Run: headless pygame with SDL's dummy video driver; simulated clock (each Clock.tick advances the game by its frame time, no real sleeping); random seed 0; keys injected as events and as key.get_pressed() state; mouse plan: one left click at the window centre at the start of phase 2, then a move to the lower-right quarter at the start of phase 3.
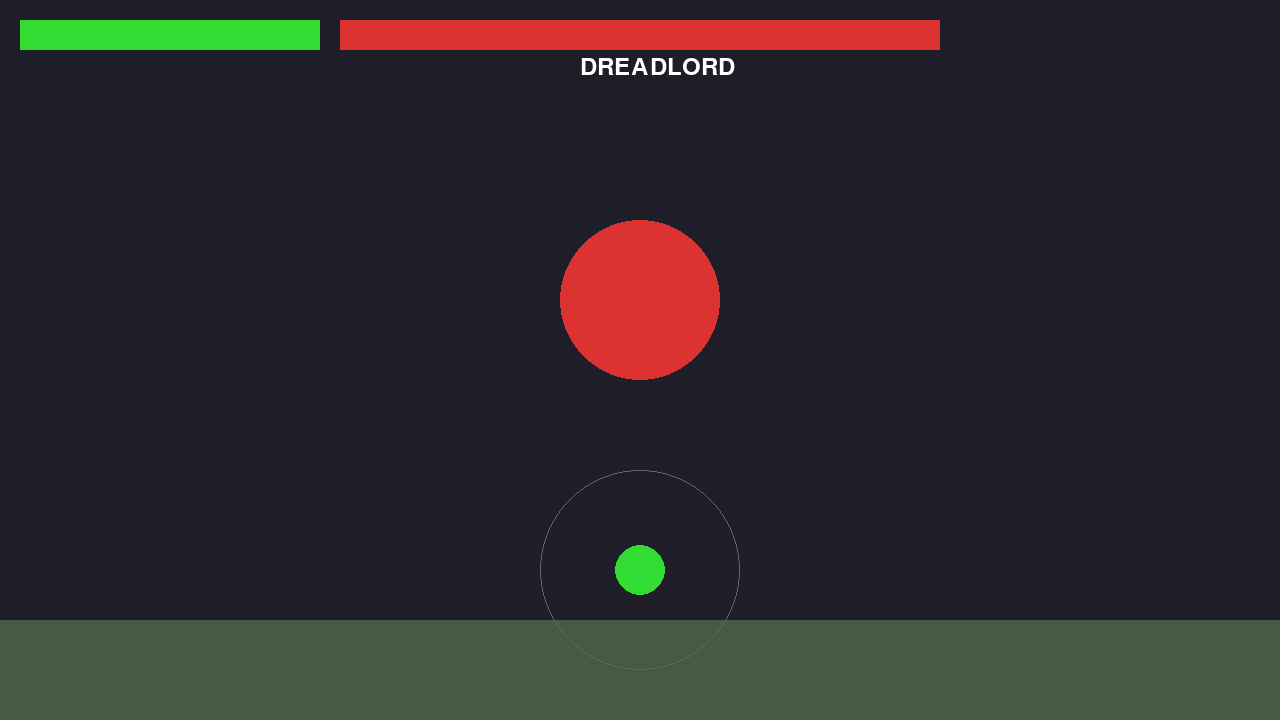
Frame 1 of 4 · flips 1–60 · no input
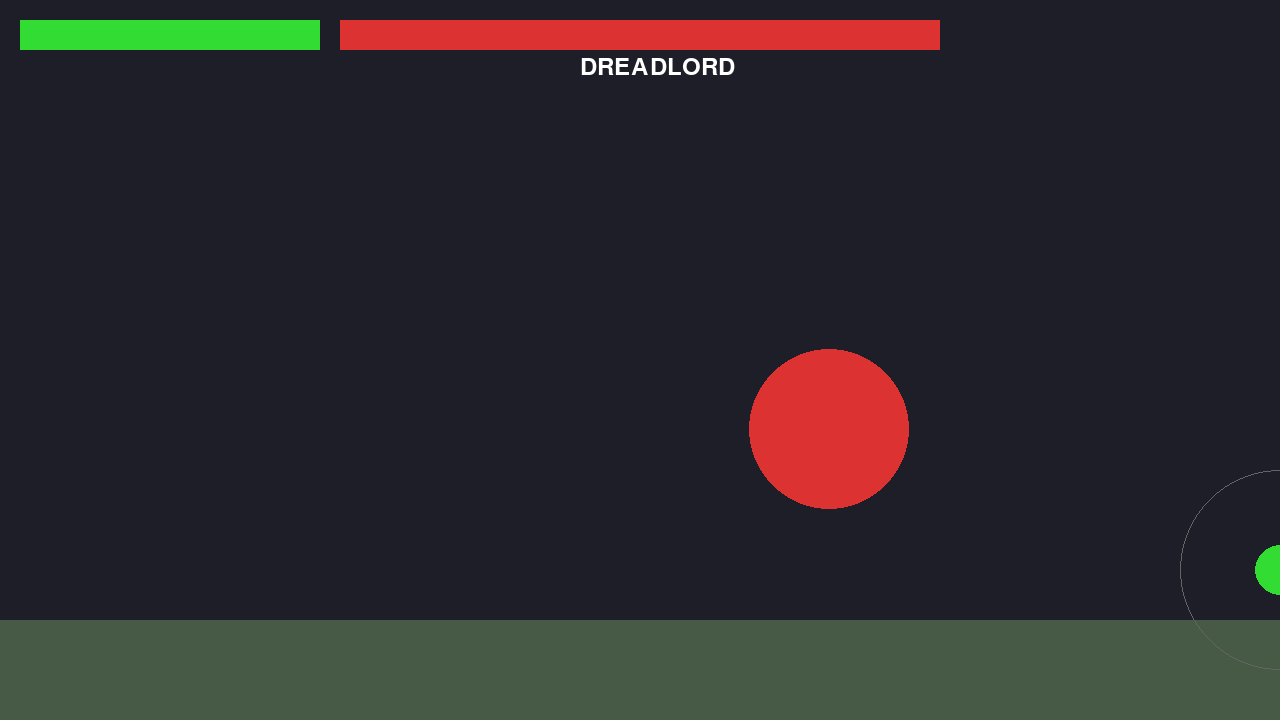
Frame 2 of 4 · flips 61–180 · clicked the window centre · tapped SPACE, RETURN · held RIGHT (→), D
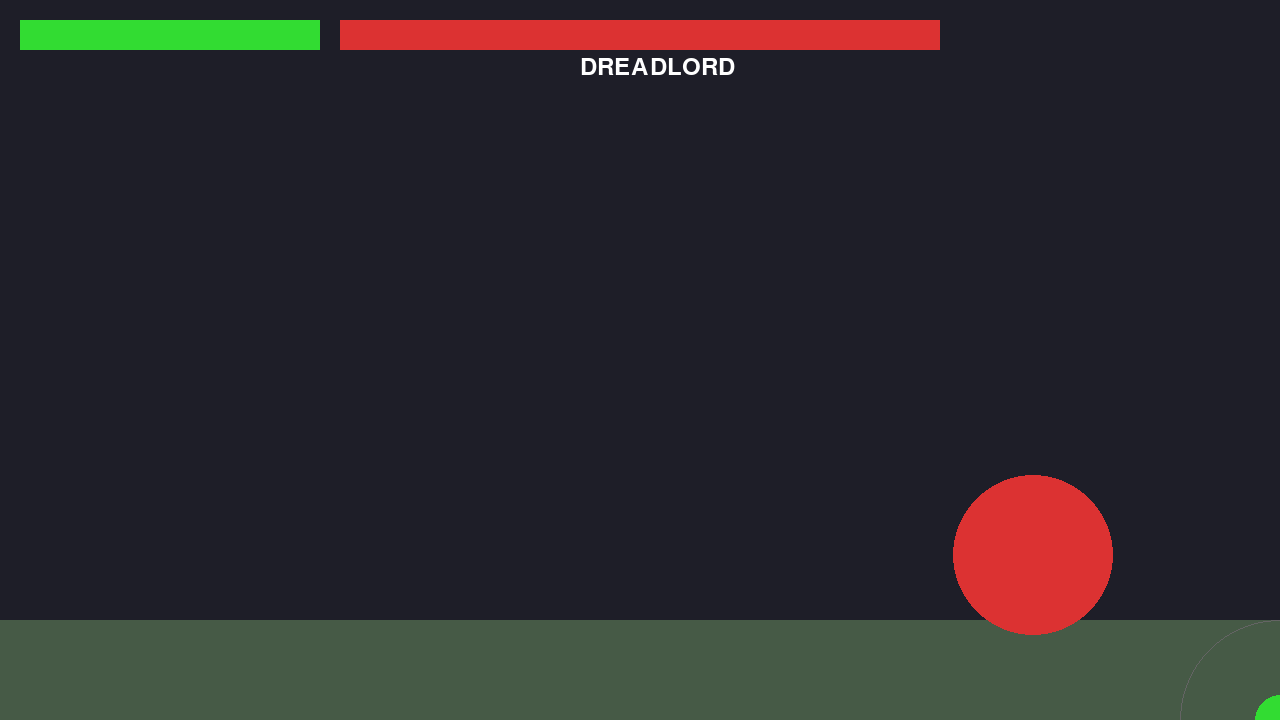
Frame 3 of 4 · flips 181–300 · moved the mouse to the lower-right quarter · held DOWN (↓), S
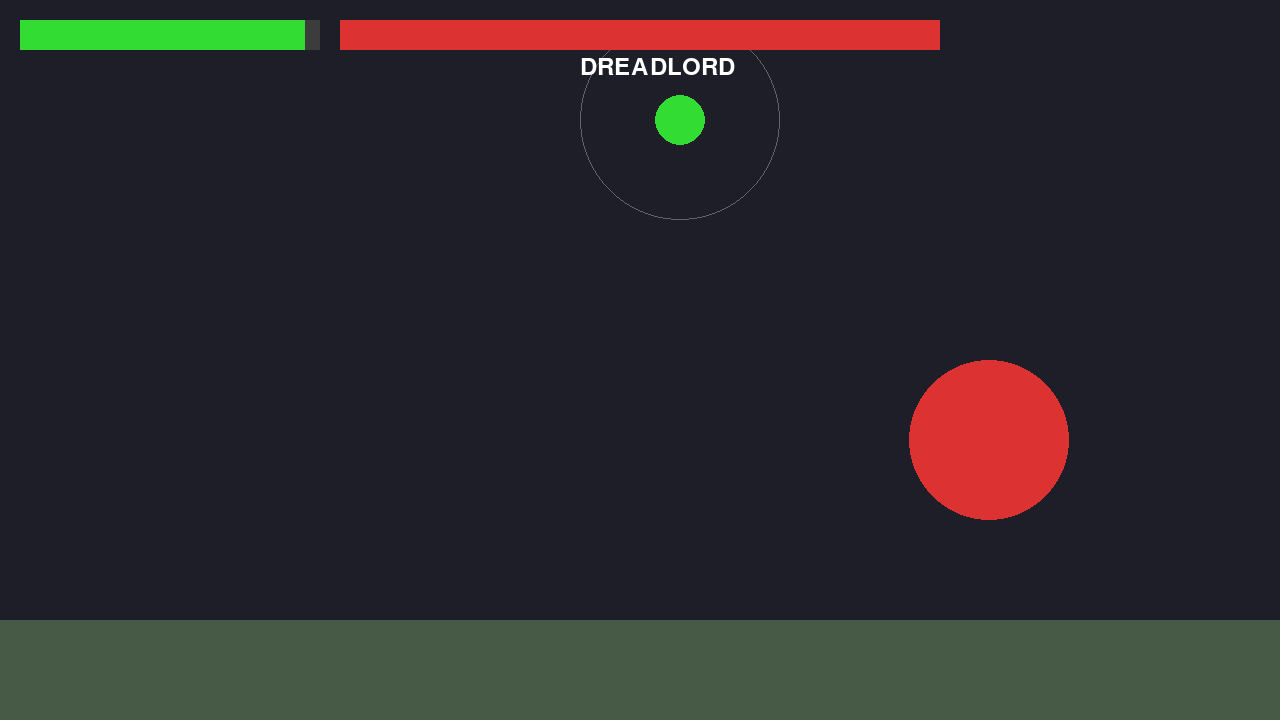
Frame 4 of 4 · flips 301–420 · held LEFT (←), A, UP (↑), W

The pygame program that drew these frames:

import pygame
import math

pygame.init()

# ------------------
# 設定
# ------------------
WIDTH = 1280
HEIGHT = 720

screen = pygame.display.set_mode((WIDTH, HEIGHT))
pygame.display.set_caption("DREADLORD HUNTER")

clock = pygame.time.Clock()

WHITE = (255, 255, 255)
BLACK = (0, 0, 0)
RED = (220, 50, 50)
GREEN = (50, 220, 50)
GRAY = (60, 60, 60)
YELLOW = (255, 220, 0)

font = pygame.font.SysFont(None, 36)

# ------------------
# プレイヤー
# ------------------
player_x = WIDTH // 2
player_y = HEIGHT - 150

player_speed = 5
player_size = 25
player_hp = 100

attack_range = 100
attack_damage = 10

rolling = False
roll_timer = 0

# ------------------
# ボス
# ------------------
boss_x = WIDTH // 2
boss_y = 180

boss_size = 80
boss_hp = 500
boss_max_hp = 500

boss_speed = 2

attack_cooldown = 0

running = True

while running:

    dt = clock.tick(60)

    for event in pygame.event.get():

        if event.type == pygame.QUIT:
            running = False

        if event.type == pygame.KEYDOWN:

            if event.key == pygame.K_SPACE:
                rolling = True
                roll_timer = 15

        if event.type == pygame.MOUSEBUTTONDOWN:

            if event.button == 1:

                distance = math.sqrt(
                    (boss_x - player_x) ** 2 +
                    (boss_y - player_y) ** 2
                )

                if distance < attack_range:
                    boss_hp -= attack_damage

    keys = pygame.key.get_pressed()

    speed = player_speed

    if rolling:
        speed = 12
        roll_timer -= 1

        if roll_timer <= 0:
            rolling = False

    if keys[pygame.K_w]:
        player_y -= speed

    if keys[pygame.K_s]:
        player_y += speed

    if keys[pygame.K_a]:
        player_x -= speed

    if keys[pygame.K_d]:
        player_x += speed

    player_x = max(0, min(WIDTH, player_x))
    player_y = max(0, min(HEIGHT, player_y))

    # ------------------
    # ボスAI
    # ------------------

    dx = player_x - boss_x
    dy = player_y - boss_y

    distance = math.sqrt(dx * dx + dy * dy)

    if distance > 5:

        boss_x += dx / distance * boss_speed
        boss_y += dy / distance * boss_speed

    attack_cooldown += 1

    if distance < 100 and attack_cooldown > 60:
        player_hp -= 5
        attack_cooldown = 0

    # ------------------
    # 描画
    # ------------------

    screen.fill((30, 30, 40))

    # 地面
    pygame.draw.rect(screen, (70, 90, 70),
                     (0, HEIGHT - 100, WIDTH, 100))

    # プレイヤー
    pygame.draw.circle(
        screen,
        GREEN,
        (int(player_x), int(player_y)),
        player_size
    )

    # ボス
    pygame.draw.circle(
        screen,
        RED,
        (int(boss_x), int(boss_y)),
        boss_size
    )

    # 攻撃範囲
    pygame.draw.circle(
        screen,
        (100, 100, 100),
        (int(player_x), int(player_y)),
        attack_range,
        1
    )

    # プレイヤーHP
    pygame.draw.rect(screen, GRAY, (20, 20, 300, 30))
    pygame.draw.rect(screen, GREEN,
                     (20, 20, max(0, player_hp * 3), 30))

    # ボスHP
    pygame.draw.rect(screen, GRAY,
                     (340, 20, 600, 30))

    boss_bar = int((boss_hp / boss_max_hp) * 600)

    pygame.draw.rect(
        screen,
        RED,
        (340, 20, max(0, boss_bar), 30)
    )

    title = font.render(
        "DREADLORD",
        True,
        WHITE
    )

    screen.blit(title, (580, 55))

    # 勝利
    if boss_hp <= 0:

        text = font.render(
            "QUEST CLEAR",
            True,
            YELLOW
        )

        screen.blit(text, (520, 300))

    # 敗北
    if player_hp <= 0:

        text = font.render(
            "GAME OVER",
            True,
            RED
        )

        screen.blit(text, (540, 300))

    pygame.display.flip()

pygame.quit()
